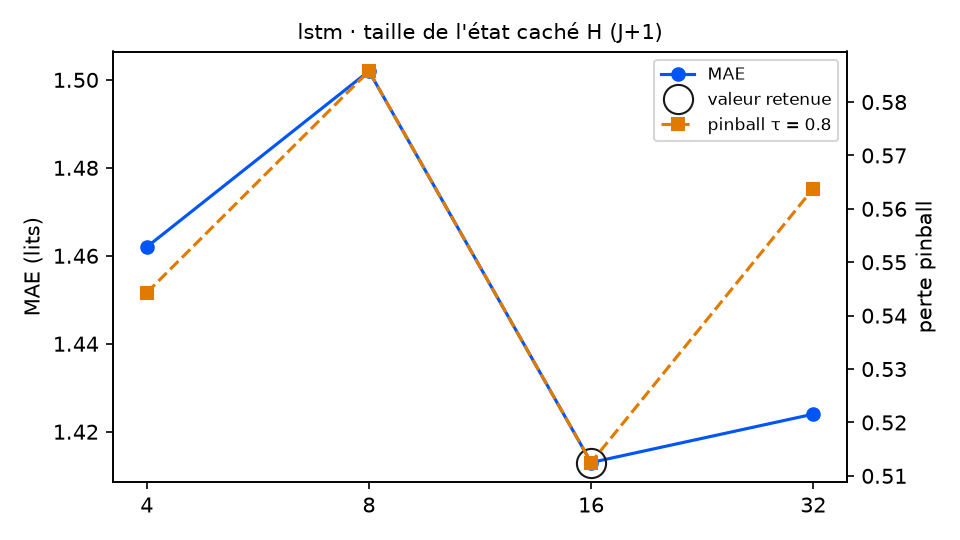

Values plotted in this chart, from the file beside it:
variante; MAE; RMSE; biais; pinball τ=0.8; couverture 90 %; temps (s); DM p (pinball τ=0.8); p Holm; vs choix retenu
cache_lstm = 4; 1.462; 1.82; -0.563; 0.5443; 72.1; 8.6; 0.0771; 0.0771; équivalent
cache_lstm = 8; 1.502; 1.886; -0.674; 0.5858; 71.6; 8.3; 0.0003; 0.0009; moins bon
cache_lstm = 16 (retenu); 1.413; 1.769; -0.528; 0.5125; 75.4; 8.7; ; ; — choix retenu
cache_lstm = 32; 1.424; 1.804; -0.571; 0.5638; 74.9; 14.3; 0.0079; 0.0158; moins bon
